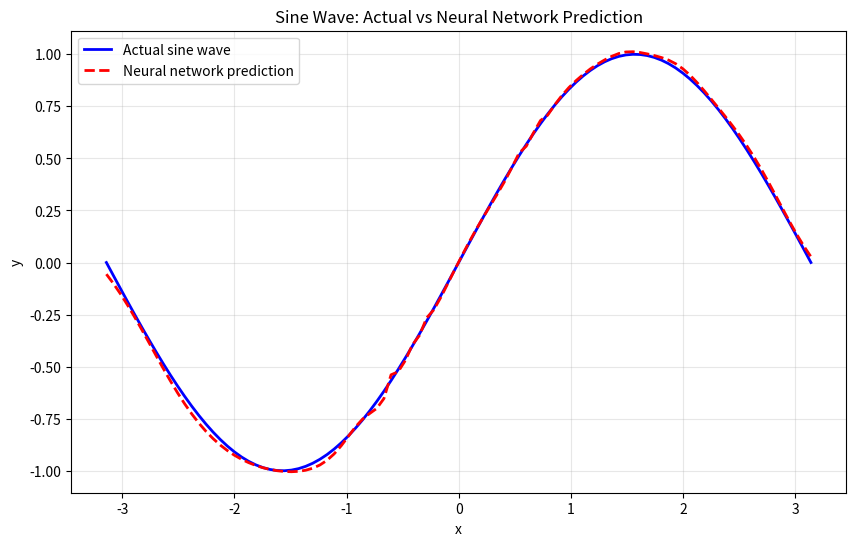

Source code (Python):
import numpy as np
import matplotlib.pyplot as plt


# activation functions
def sigmoid(x):
    return 1 / (1 + np.exp(-x))


def sigmoid_derivative(output):
    return output * (1 - output)


def relu(x):
    return np.maximum(0, x)


def relu_derivative(output):
    return (output > 0).astype(float)


def tanh(x):
    return np.tanh(x)


def tanh_derivative(output):
    return 1 - output**2


class NeuralNetwork:

    def __init__(self, layer_sizes, learning_rate=0.1):

        self.layer_sizes = layer_sizes
        self.lr = learning_rate

        self.weights = []
        self.biases = []

        for i in range(len(layer_sizes) - 1):

            # store sizes
            input_size = layer_sizes[i]
            output_size = layer_sizes[i+1]

            # initialise weights and biases
            W = np.random.randn(output_size, input_size)
            b = np.random.randn(output_size)

            self.weights.append(W)
            self.biases.append(b)

    # forward propagation
    def forward(self, X):

        if X.ndim == 1:
            X = X.reshape(1, -1)

        self.activations = [X]
        self.z_values = []

        A = X

        for i in range(len(self.weights)):

            W = self.weights[i]
            b = self.biases[i]

            Z = A @ W.T + b
            self.z_values.append(Z)

            # last layer = linear
            if i == len(self.weights) - 1:
                A = Z
            else:
                A = tanh(Z)

            self.activations.append(A)

        return A

    # backpropagation
    def backward(self, X, y):
        
        batch_size = X.shape[0]

        delta = self.activations[-1] - y

        for i in reversed(range(len(self.weights))):

            A_prev = self.activations[i]

            W_current = self.weights[i]

            dW = (delta.T @ A_prev) / batch_size
            db = np.mean(delta, axis=0)

            if i > 0:
                delta = (delta @ W_current) * tanh_derivative(A_prev)

            self.weights[i] -= self.lr * dW
            self.biases[i] -= self.lr * db

    # training loop
    def train(self, X, y, epochs):

        for epoch in range(epochs):

            # forward pass on entire batch
            prediction = self.forward(X)

            # calculate loss for entire batch
            loss = 0.5 * np.mean((prediction - y) ** 2)

            # backward pass on entire batch
            self.backward(X, y)

            if epoch % 1000 == 0:
                print(f"Epoch {epoch}, Loss: {loss:.6f}")

    # prediction function
    def predict(self, x):
        output = self.forward(x)
        # return scalar for single sample, array for batch
        return output[0] if output.shape[0] == 1 else output


# -----------------------
# USE THE NETWORK
# -----------------------

# XOR dataset
# X = np.array([
#     [0,0],
#     [0,1],
#     [1,0],
#     [1,1]
# ])

# y = np.array([
#     [0],
#     [1],
#     [1],
#     [0]
# ])

# sin wave dataset
X = np.linspace(-np.pi, np.pi, 100).reshape(-1, 1)
y = np.sin(X)


# create network
# nn = NeuralNetwork(input_size=2, hidden_size=2, output_size=1)
#nn = NeuralNetwork(input_size=1, hidden_size=100, output_size=1, learning_rate=0.01)
nn = NeuralNetwork([1, 20, 20, 20, 1])

# train
nn.train(X, y, epochs=10_000)


# test
# print("\nFinal predictions:")

# get predictions for all training data
predictions = nn.predict(X)

# plot
plt.figure(figsize=(10, 6))
plt.plot(X, y, "b-", label="Actual sine wave", linewidth=2)
plt.plot(X, predictions, "r--", label="Neural network prediction", linewidth=2)
plt.xlabel("x")
plt.ylabel("y")
plt.title("Sine Wave: Actual vs Neural Network Prediction")
plt.legend()
plt.grid(True, alpha=0.3)
plt.show()
